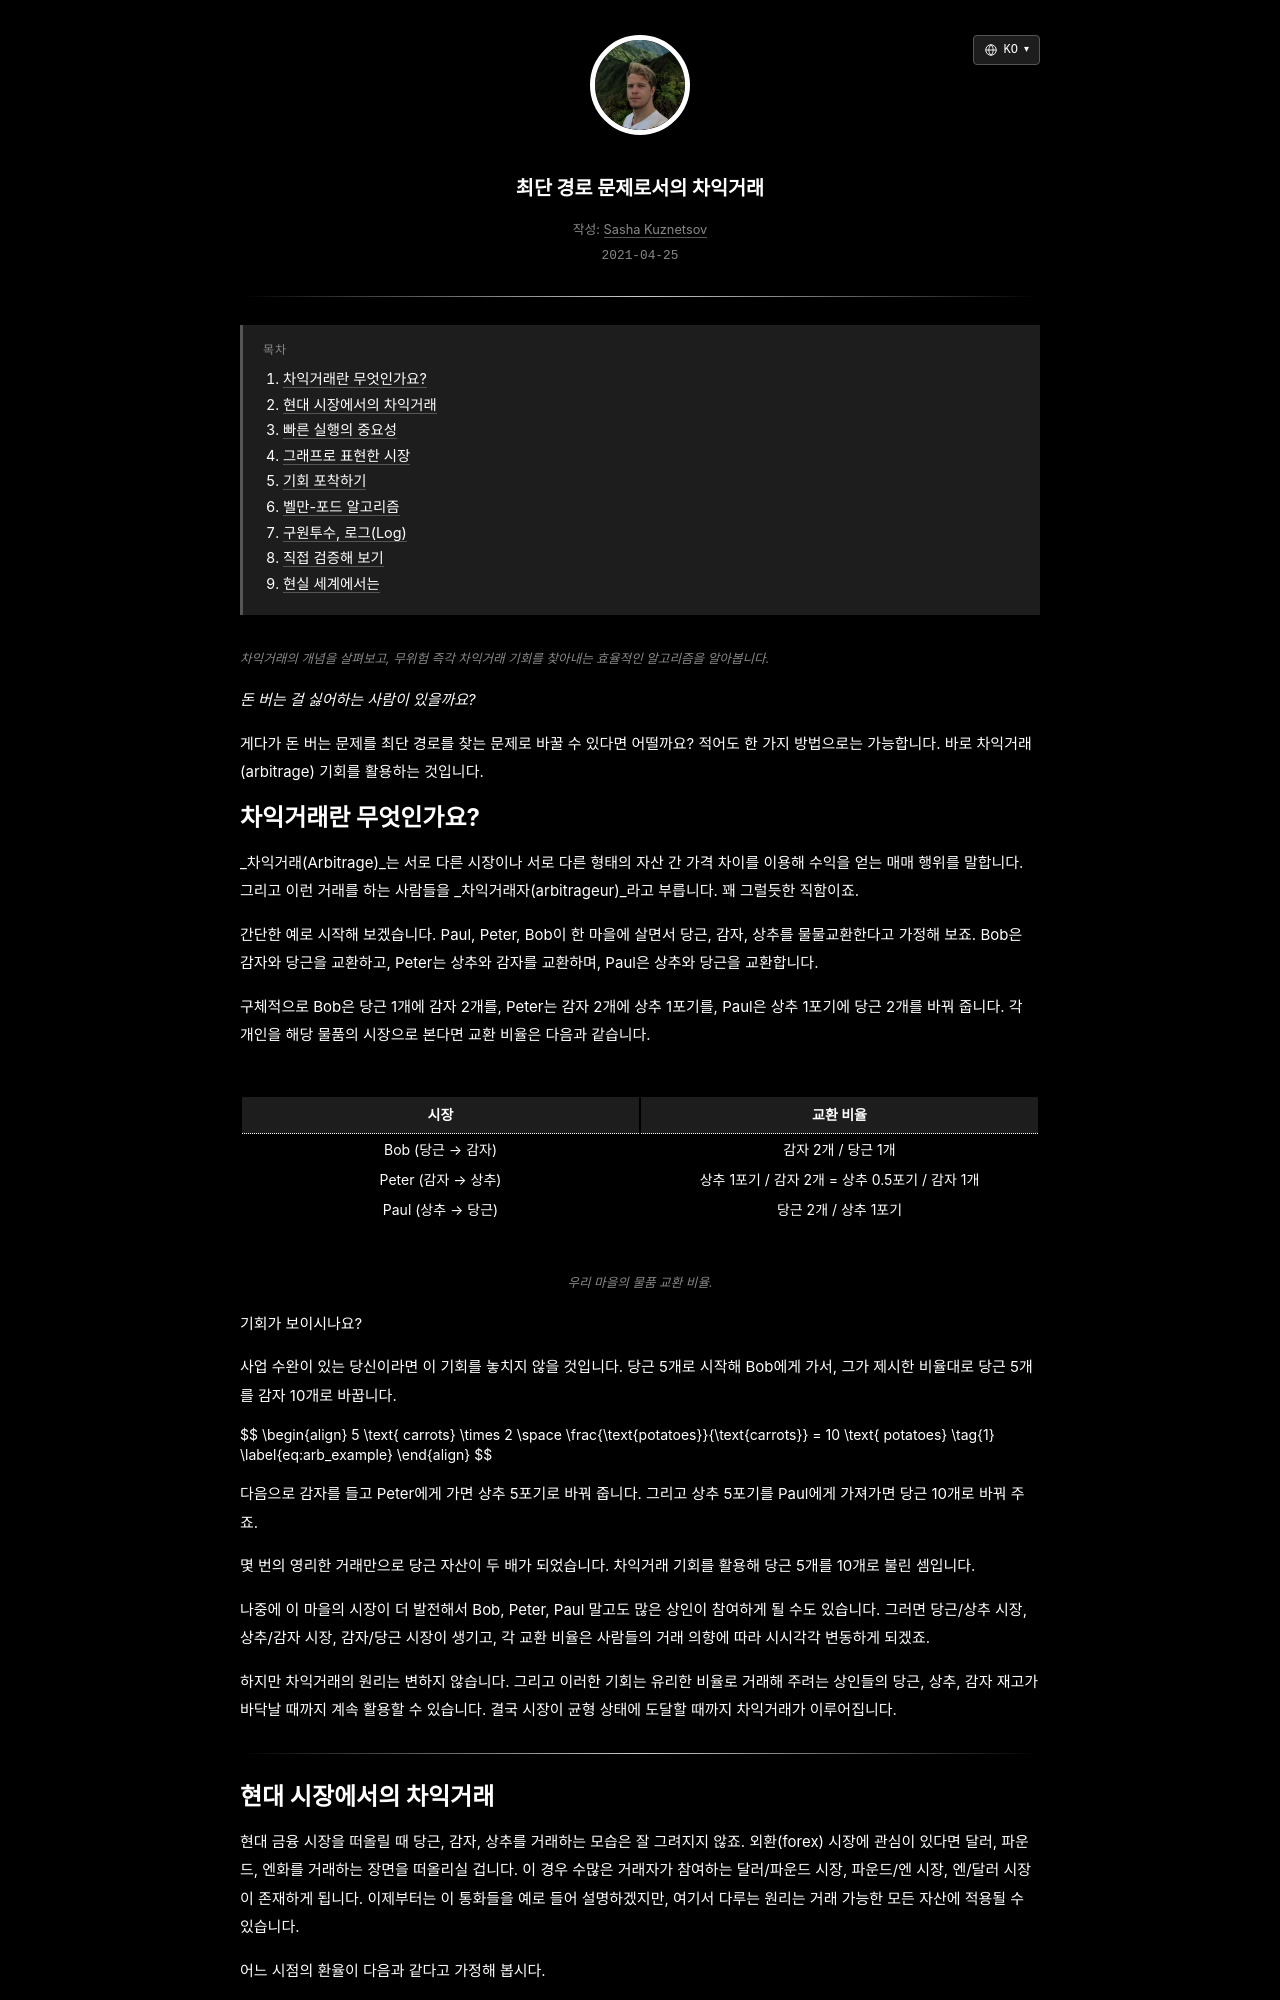

repository: skzv/my-plain-blog · page: ko/arbitrage-as-a-shortest-path-problem.html · generator: jekyll

---
layout: post
lang_code: ko
locale: ko_KR
ref: arbitrage-as-a-shortest-path-problem
date: 2021-04-25 00:00:00 -0700
last_modified_at: 2021-04-25 00:00
permalink: /ko/arbitrage-as-a-shortest-path-problem
title: "최단 경로 문제로서의 차익거래"
imgpath: /assets/img/arbitrage-as-a-shortest-path-problem
previewurl: /currency-graph-on-black.png
description: "환율 차익거래를 그래프 문제로 바꾸고, 로그 변환과 벨만-포드 알고리즘을 활용해 수익성 있는 거래 사이클을 찾는 방법을 알아봅니다."
image: /assets/img/arbitrage-as-a-shortest-path-problem/og-preview.png
image_width: 1200
image_height: 630
image_alt: "차익거래 설명에 사용된 환율 그래프"
mathjax: true
tags: [quant-finance, algorithms]
toc: true
---
{% include description.html content="차익거래의 개념을 살펴보고, 무위험 즉각 차익거래 기회를 찾아내는 효율적인 알고리즘을 알아봅니다." %}

_돈 버는 걸 싫어하는 사람이 있을까요?_

게다가 돈 버는 문제를 최단 경로를 찾는 문제로 바꿀 수 있다면 어떨까요? 적어도 한 가지 방법으로는 가능합니다. 바로 차익거래(arbitrage) 기회를 활용하는 것입니다.

## 차익거래란 무엇인가요?

_차익거래(Arbitrage)_는 서로 다른 시장이나 서로 다른 형태의 자산 간 가격 차이를 이용해 수익을 얻는 매매 행위를 말합니다. 그리고 이런 거래를 하는 사람들을 _차익거래자(arbitrageur)_라고 부릅니다. 꽤 그럴듯한 직함이죠.

간단한 예로 시작해 보겠습니다. Paul, Peter, Bob이 한 마을에 살면서 당근, 감자, 상추를 물물교환한다고 가정해 보죠. Bob은 감자와 당근을 교환하고, Peter는 상추와 감자를 교환하며, Paul은 상추와 당근을 교환합니다.

구체적으로 Bob은 당근 1개에 감자 2개를, Peter는 감자 2개에 상추 1포기를, Paul은 상추 1포기에 당근 2개를 바꿔 줍니다. 각 개인을 해당 물품의 시장으로 본다면 교환 비율은 다음과 같습니다.

| 시장 | 교환 비율 |
|:------------------------------:|:-----------------------------------------:|
| Bob (당근 → 감자) | 감자 2개 / 당근 1개 |
| Peter (감자 → 상추) | 상추 1포기 / 감자 2개 = 상추 0.5포기 / 감자 1개 |
| Paul (상추 → 당근) | 당근 2개 / 상추 1포기 |
{% include caption.html content="우리 마을의 물품 교환 비율." %}

기회가 보이시나요?

사업 수완이 있는 당신이라면 이 기회를 놓치지 않을 것입니다. 당근 5개로 시작해 Bob에게 가서, 그가 제시한 비율대로 당근 5개를 감자 10개로 바꿉니다.

{%include math.html content=
"
\begin{align}
5 \text{ carrots} \times 2 \space \frac{\text{potatoes}}{\text{carrots}} = 10 \text{ potatoes} \tag{1} \label{eq:arb_example}
\end{align}
" 
%}

다음으로 감자를 들고 Peter에게 가면 상추 5포기로 바꿔 줍니다. 그리고 상추 5포기를 Paul에게 가져가면 당근 10개로 바꿔 주죠.

몇 번의 영리한 거래만으로 당근 자산이 두 배가 되었습니다. 차익거래 기회를 활용해 당근 5개를 10개로 불린 셈입니다.

나중에 이 마을의 시장이 더 발전해서 Bob, Peter, Paul 말고도 많은 상인이 참여하게 될 수도 있습니다. 그러면 당근/상추 시장, 상추/감자 시장, 감자/당근 시장이 생기고, 각 교환 비율은 사람들의 거래 의향에 따라 시시각각 변동하게 되겠죠.

하지만 차익거래의 원리는 변하지 않습니다. 그리고 이러한 기회는 유리한 비율로 거래해 주려는 상인들의 당근, 상추, 감자 재고가 바닥날 때까지 계속 활용할 수 있습니다. 결국 시장이 균형 상태에 도달할 때까지 차익거래가 이루어집니다.

<div class="divider"></div>
